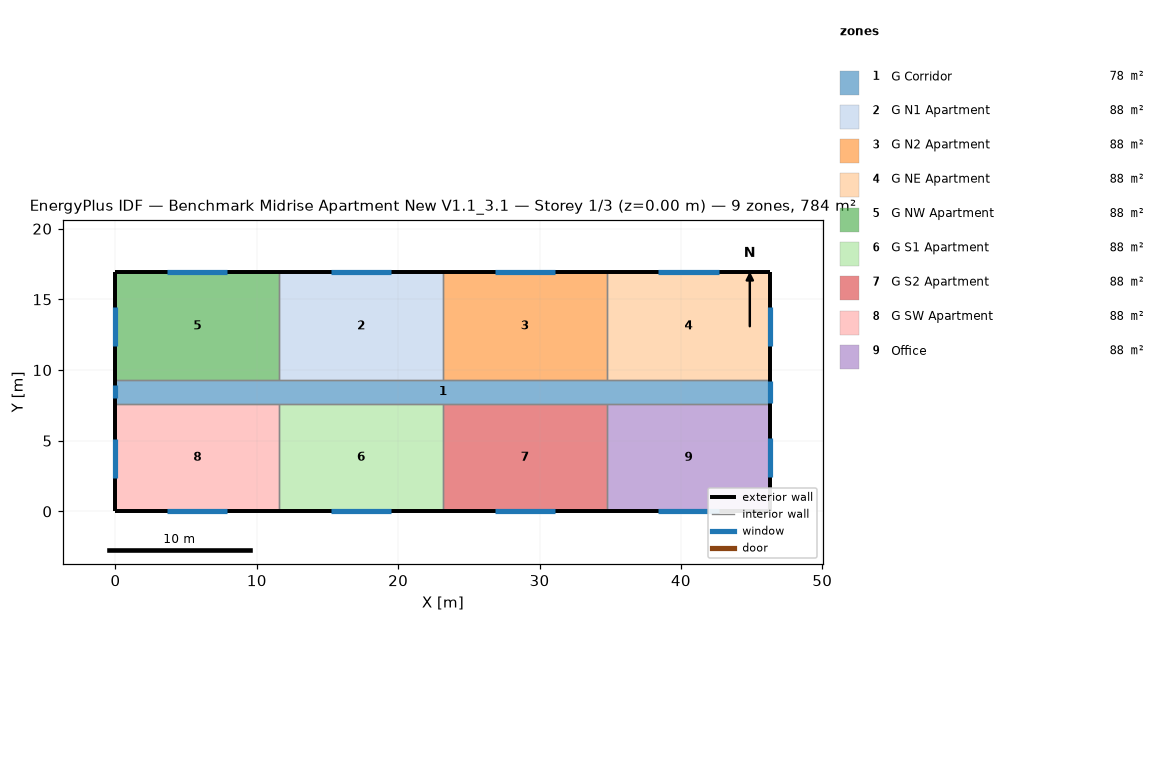
=== STOREY PLAN SPEC (per zone: floor XY polygon, exterior-wall plan segments, windows/doors) ===
zone 1: G Corridor  (77.7 m²)
  floor: (0.00, 9.30) (46.33, 9.30) (46.33, 7.62) (0.00, 7.62)
  exterior wall: (0.00, 9.30) – (0.00, 7.62)  [1.7 m]
    window: (0.00, 8.91) – (0.00, 8.00)  [1.1 m²]
  exterior wall: (46.33, 7.62) – (46.33, 9.30)  [1.7 m]
    window: (46.33, 7.67) – (46.33, 9.25)  [3.3 m²]
  interior walls: 8
zone 2: G N1 Apartment  (88.2 m²)
  floor: (11.58, 16.92) (23.16, 16.92) (23.16, 9.30) (11.58, 9.30)
  exterior wall: (23.16, 16.92) – (11.58, 16.92)  [11.6 m]
    window: (19.51, 16.92) – (15.24, 16.92)  [5.2 m²]
  interior walls: 3
zone 3: G N2 Apartment  (88.2 m²)
  floor: (23.16, 16.92) (34.75, 16.92) (34.75, 9.30) (23.16, 9.30)
  exterior wall: (34.75, 16.92) – (23.16, 16.92)  [11.6 m]
    window: (31.09, 16.92) – (26.82, 16.92)  [5.2 m²]
  interior walls: 3
zone 4: G NE Apartment  (88.2 m²)
  floor: (34.75, 16.92) (46.33, 16.92) (46.33, 9.30) (34.75, 9.30)
  exterior wall: (46.33, 16.92) – (34.75, 16.92)  [11.6 m]
    window: (42.67, 16.92) – (38.40, 16.92)  [5.2 m²]
  exterior wall: (46.33, 9.30) – (46.33, 16.92)  [7.6 m]
    window: (46.33, 11.73) – (46.33, 14.48)  [3.3 m²]
  interior walls: 2
zone 5: G NW Apartment  (88.2 m²)
  floor: (0.00, 16.92) (11.58, 16.92) (11.58, 9.30) (0.00, 9.30)
  exterior wall: (11.58, 16.92) – (0.00, 16.92)  [11.6 m]
    window: (7.92, 16.92) – (3.66, 16.92)  [5.2 m²]
  exterior wall: (0.00, 16.92) – (0.00, 9.30)  [7.6 m]
    window: (0.00, 14.48) – (0.00, 11.73)  [3.3 m²]
  interior walls: 2
zone 6: G S1 Apartment  (88.2 m²)
  floor: (11.58, 7.62) (23.16, 7.62) (23.16, 0.00) (11.58, 0.00)
  exterior wall: (11.58, 0.00) – (23.16, 0.00)  [11.6 m]
    window: (15.24, 0.00) – (19.51, 0.00)  [5.2 m²]
  interior walls: 3
zone 7: G S2 Apartment  (88.2 m²)
  floor: (23.16, 7.62) (34.75, 7.62) (34.75, 0.00) (23.16, 0.00)
  exterior wall: (23.16, 0.00) – (34.75, 0.00)  [11.6 m]
    window: (26.82, 0.00) – (31.09, 0.00)  [5.2 m²]
  interior walls: 3
zone 8: G SW Apartment  (88.2 m²)
  floor: (0.00, 7.62) (11.58, 7.62) (11.58, 0.00) (0.00, 0.00)
  exterior wall: (0.00, 0.00) – (11.58, 0.00)  [11.6 m]
    window: (3.66, 0.00) – (7.92, 0.00)  [5.2 m²]
  exterior wall: (0.00, 7.62) – (0.00, 0.00)  [7.6 m]
    window: (0.00, 5.14) – (0.00, 2.40)  [3.3 m²]
  interior walls: 2
zone 9: Office  (88.2 m²)
  floor: (34.75, 7.62) (46.33, 7.62) (46.33, 0.00) (34.75, 0.00)
  exterior wall: (34.75, 0.00) – (46.33, 0.00)  [11.6 m]
    window: (38.40, 0.00) – (42.67, 0.00)  [5.2 m²]
  exterior wall: (46.33, 0.00) – (46.33, 7.62)  [7.6 m]
    window: (46.33, 2.44) – (46.33, 5.18)  [3.3 m²]
  interior walls: 2

=== DERIVED (storey summary) ===
Building: Benchmark Midrise Apartment New V1.1_3.1
Storey: 1 of 3  (floor level z = 0.00 m)
Storey gross floor area: 783.6 m²
Zones on this storey: 9
  - G Corridor: floor 77.7 m²; exterior wall 3.4 m (10.2 m²); 2 window(s) 4.4 m²; WWR 43.4%
  - G N1 Apartment: floor 88.2 m²; exterior wall 11.6 m (35.3 m²); 1 window(s) 5.2 m²; WWR 14.7%
  - G N2 Apartment: floor 88.2 m²; exterior wall 11.6 m (35.3 m²); 1 window(s) 5.2 m²; WWR 14.7%
  - G NE Apartment: floor 88.2 m²; exterior wall 19.2 m (58.5 m²); 2 window(s) 8.5 m²; WWR 14.6%
  - G NW Apartment: floor 88.2 m²; exterior wall 19.2 m (58.5 m²); 2 window(s) 8.5 m²; WWR 14.6%
  - G S1 Apartment: floor 88.2 m²; exterior wall 11.6 m (35.3 m²); 1 window(s) 5.2 m²; WWR 14.7%
  - G S2 Apartment: floor 88.2 m²; exterior wall 11.6 m (35.3 m²); 1 window(s) 5.2 m²; WWR 14.7%
  - G SW Apartment: floor 88.2 m²; exterior wall 19.2 m (58.5 m²); 2 window(s) 8.5 m²; WWR 14.6%
  - Office: floor 88.2 m²; exterior wall 19.2 m (58.5 m²); 2 window(s) 8.5 m²; WWR 14.6%
Zone adjacency (shared interzone walls):
  - G Corridor ↔ G N1 Apartment
  - G Corridor ↔ G N2 Apartment
  - G Corridor ↔ G NE Apartment
  - G Corridor ↔ G NW Apartment
  - G Corridor ↔ G S1 Apartment
  - G Corridor ↔ G S2 Apartment
  - G Corridor ↔ G SW Apartment
  - G Corridor ↔ Office
  - G N1 Apartment ↔ G N2 Apartment
  - G N1 Apartment ↔ G NW Apartment
  - G N2 Apartment ↔ G NE Apartment
  - G S1 Apartment ↔ G S2 Apartment
  - G S1 Apartment ↔ G SW Apartment
  - G S2 Apartment ↔ Office